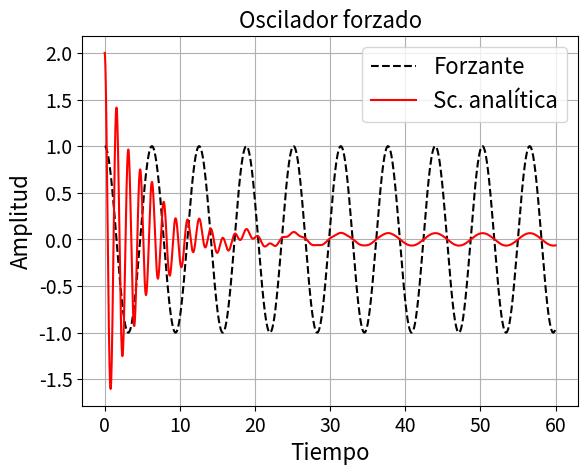

Write the Python code that produced this figure.
# -*- coding: utf-8 -*-
"""
Created on Sun Apr  3 12:18:55 2016

[redacted]

Este es un código para visualizar la solución completa del oscilador
armónico amortiguado y forzado. Se compara con la solución analítica.
Tomo masa = 1
"""
# Importo los módulos a usar de las bibliotecas
import matplotlib.pyplot as plt
import numpy as np
from scipy.integrate import odeint

plt.figure(2)# Abro la ventana de gráfico que voy a usar
plt.clf()#Limpia todas las ventanas de gráfico abiertas

#%% Parámetros relevantes
# Defino los parámetros del FORZANTE: frecuencia, amplitud y fase
w = 1
F = 1
delta = 0
def forzante(t):
    return F*np.cos(w*t+delta)
    
# Defino los parámetros del OSCILADOR: amortiguación y frecuencia propia
gamma = 0.4
w0 = 4

# Defino el vector con las condiciones iniciales (x0 y v0)
X0 = np.array([2,0])    
#%% Solución numérica
# Defino el vector de tiempos para los cuales obtengo la sc numérica
def ecdif(X,t):
    return np.array([X[1] , -gamma*X[1]-w0**2*X[0]+forzante(t)])

t = np.linspace(0,60,10000)
solucion = odeint(ecdif,X0,t)

#%% Solución analítica
# Defino la sc analítica completa
def sc_analitica(t):
    wg = np.sqrt( w0**2-(gamma/2)**2 )
    A = F/np.sqrt( (gamma*w)**2 + (w0**2-w**2)**2 )
    theta = delta-np.arctan(gamma*w/(w0**2-w**2))
    
    c1 = X0[0] - A*np.cos(theta)
    c2 = (X0[1]+gamma*X0[0]/2-gamma*np.cos(theta)/2+A*w*np.sin(theta))/wg

    xh = np.exp(-gamma*t/2)*(c1*np.cos(wg*t) + c2*np.sin(wg*t))    
    xp = A*np.cos(w*t+theta)
    return xh + xp
#%% Gráficos

#plt.plot(t,solucion[:,0],label='Sc. numérica')
plt.plot(t,forzante(t),'k--',label='Forzante')
plt.plot(t,sc_analitica(t),'r-',label='Sc. analítica')

# Agrego nombres al gráficoy a los ejes
plt.xlabel('Tiempo',fontsize=16)
plt.ylabel('Amplitud',fontsize=16)
plt.title('Oscilador forzado',fontsize=16)
plt.legend(loc=0, fontsize=16)
plt.tick_params(labelsize=14)
plt.grid()

plt.show()
